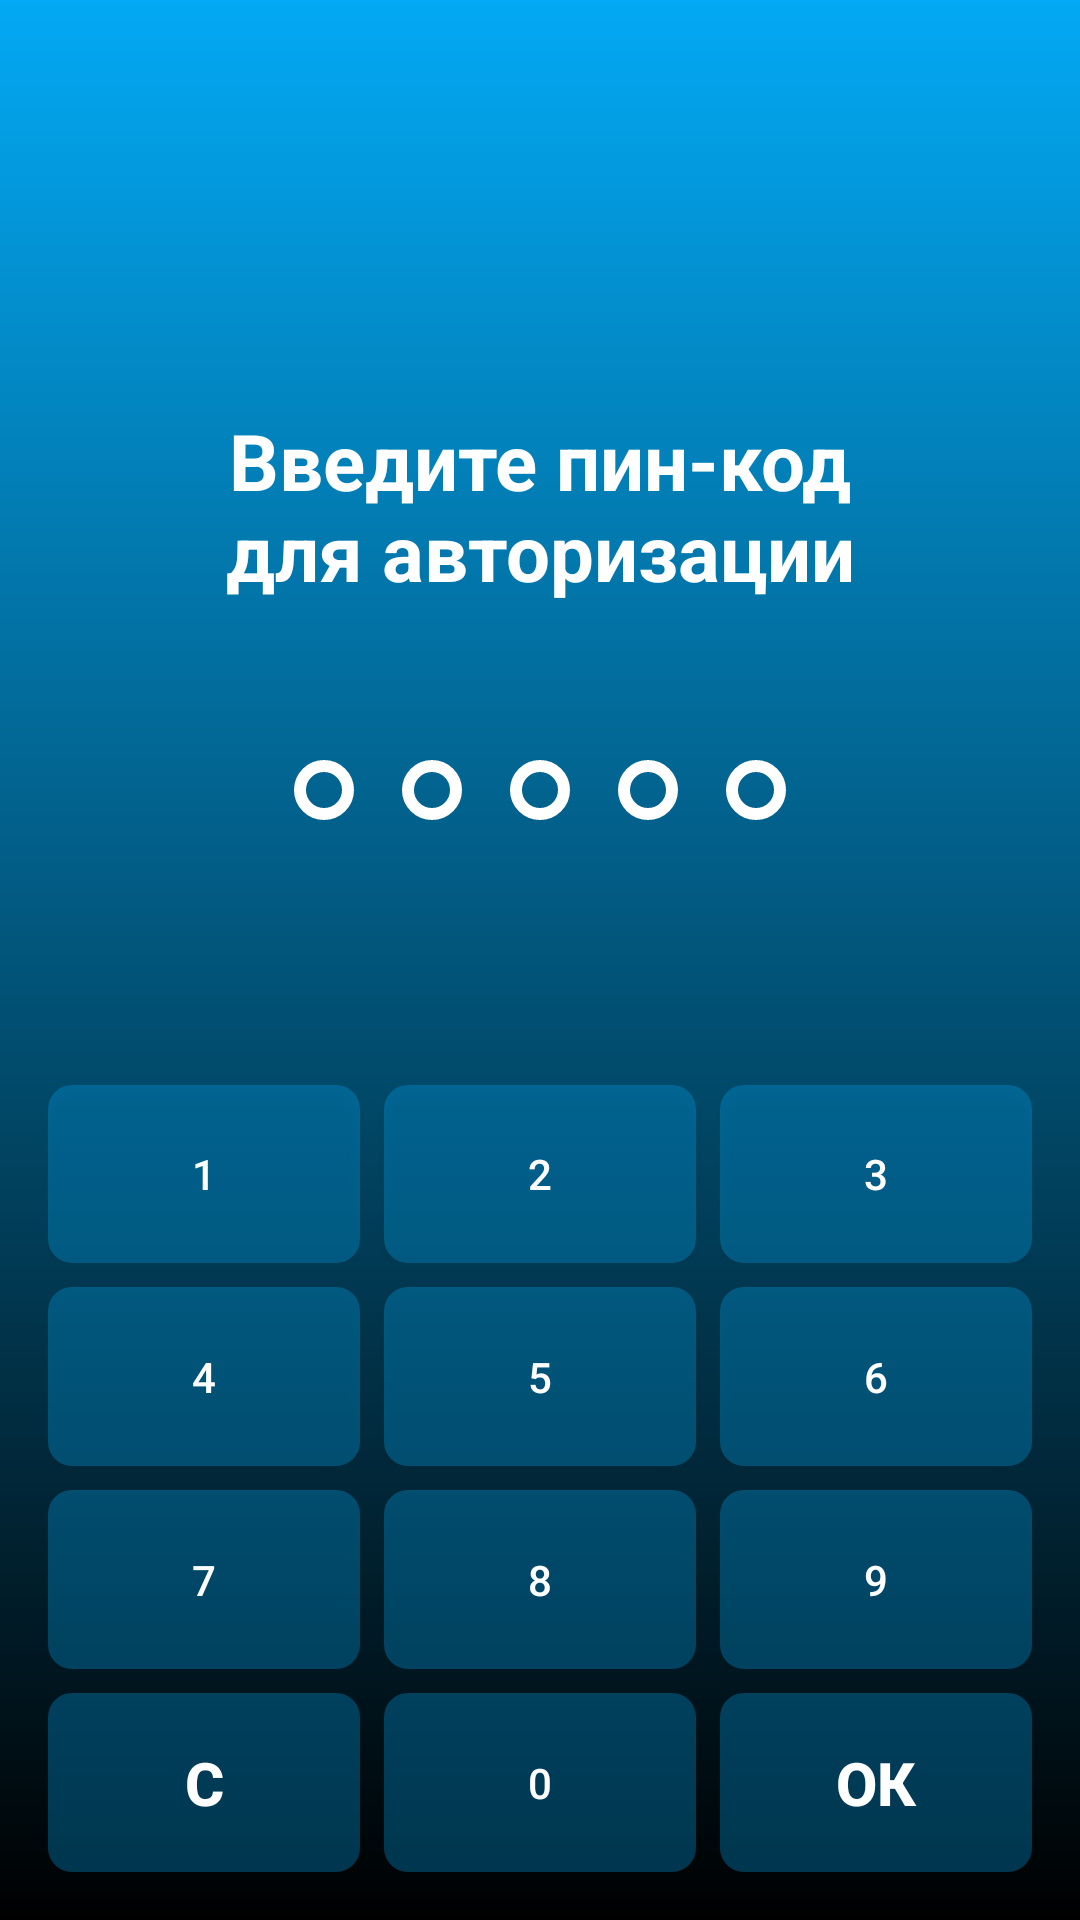

The Android layout XML behind this screen, and the referenced resources:
<!-- AndroidManifest.xml: application theme Theme.HakatonBastion -->
<!-- res/layout/fragment_auth.xml -->
<?xml version="1.0" encoding="utf-8"?>
<RelativeLayout
    xmlns:android="http://schemas.android.com/apk/res/android"
    xmlns:tools="http://schemas.android.com/tools"
    android:layout_width="match_parent"
    android:layout_height="match_parent"
    xmlns:app="http://schemas.android.com/apk/res-auto"
    android:background="@drawable/blue_black_gradient"
    android:padding="16dp">

    <TextView
        android:id="@+id/enter_pin_tv"
        android:layout_width="250dp"
        android:layout_height="wrap_content"
        android:text="@string/enter_pin"
        android:layout_centerHorizontal="true"
        android:layout_marginTop="120dp"
        android:textColor="@color/white"
        android:textSize="26sp"
        android:textStyle="bold"
        android:gravity="center"/>

    <View
        android:id="@+id/mura_line"
        android:layout_width="40dp"
        android:layout_height="8dp"
        android:background="@drawable/white_circle"
        android:layout_centerHorizontal="true"
        android:layout_below="@id/enter_pin_tv"
        android:layout_marginTop="18dp"
        android:layout_marginBottom="14dp"/>

    <LinearLayout
        android:id="@+id/ovals_ll"
        android:layout_width="wrap_content"
        android:layout_height="wrap_content"
        android:layout_below="@id/mura_line"
        android:layout_centerHorizontal="true"
        android:layout_marginTop="12dp">

        <View
            android:id="@+id/oval_1"
            android:layout_width="20dp"
            android:layout_height="20dp"
            android:background="@drawable/white_oval_stroke"/>

        <Space
            android:layout_width="16dp"
            android:layout_height="0dp"/>

        <View
            android:id="@+id/oval_2"
            android:layout_width="20dp"
            android:layout_height="20dp"
            android:background="@drawable/white_oval_stroke"/>

        <Space
            android:layout_width="16dp"
            android:layout_height="0dp"/>

        <View
            android:id="@+id/oval_3"
            android:layout_width="20dp"
            android:layout_height="20dp"
            android:background="@drawable/white_oval_stroke"/>

        <Space
            android:layout_width="16dp"
            android:layout_height="0dp"/>

        <View
            android:id="@+id/oval_4"
            android:layout_width="20dp"
            android:layout_height="20dp"
            android:background="@drawable/white_oval_stroke"/>

        <Space
            android:layout_width="16dp"
            android:layout_height="0dp"/>

        <View
            android:id="@+id/oval_5"
            android:layout_width="20dp"
            android:layout_height="20dp"
            android:background="@drawable/white_oval_stroke"/>

    </LinearLayout>

    <ProgressBar
        android:id="@+id/progress_pb"
        android:layout_width="wrap_content"
        android:layout_height="wrap_content"
        android:layout_below="@id/ovals_ll"
        android:layout_centerHorizontal="true"
        android:layout_marginTop="32dp"
        android:color="@color/light_blue_transparent_20"
        android:indeterminateTint="@color/light_blue_transparent_30"
        android:visibility="gone"
        tools:visibility="visible"/>

    <androidx.constraintlayout.widget.ConstraintLayout
        android:layout_width="match_parent"
        android:layout_height="wrap_content"
        android:layout_alignParentBottom="true">

        <LinearLayout
            android:layout_width="match_parent"
            android:layout_height="0dp"
            android:orientation="vertical"
            app:layout_constraintDimensionRatio="5:4"
            app:layout_constraintTop_toTopOf="parent">

            <LinearLayout
                android:layout_width="match_parent"
                android:layout_height="0dp"
                android:layout_weight="1"
                android:orientation="horizontal">

                <androidx.appcompat.widget.AppCompatButton
                    android:id="@+id/pin_btn_1"
                    android:layout_width="0dp"
                    android:layout_height="match_parent"
                    android:textColor="@color/white"
                    android:layout_weight="1"
                    android:background="@drawable/blue_ripple_transparent"
                    android:text="1"/>

                <androidx.appcompat.widget.AppCompatButton
                    android:id="@+id/pin_btn_2"
                    android:layout_width="0dp"
                    android:layout_height="match_parent"
                    android:textColor="@color/white"
                    android:layout_weight="1"
                    android:background="@drawable/blue_ripple_transparent"
                    android:layout_marginStart="8dp"
                    android:layout_marginEnd="8dp"
                    android:text="2"/>

                <androidx.appcompat.widget.AppCompatButton
                    android:id="@+id/pin_btn_3"
                    android:layout_width="0dp"
                    android:layout_height="match_parent"
                    android:textColor="@color/white"
                    android:layout_weight="1"
                    android:background="@drawable/blue_ripple_transparent"
                    android:text="3"/>

            </LinearLayout>

            <Space
                android:layout_width="0dp"
                android:layout_height="8dp"/>

            <LinearLayout
                android:layout_width="match_parent"
                android:layout_height="0dp"
                android:layout_weight="1"
                android:orientation="horizontal">

                <androidx.appcompat.widget.AppCompatButton
                    android:id="@+id/pin_btn_4"
                    android:layout_width="0dp"
                    android:layout_height="match_parent"
                    android:textColor="@color/white"
                    android:layout_weight="1"
                    android:background="@drawable/blue_ripple_transparent"
                    android:text="4"/>

                <androidx.appcompat.widget.AppCompatButton
                    android:id="@+id/pin_btn_5"
                    android:layout_width="0dp"
                    android:layout_height="match_parent"
                    android:textColor="@color/white"
                    android:layout_weight="1"
                    android:background="@drawable/blue_ripple_transparent"
                    android:layout_marginStart="8dp"
                    android:layout_marginEnd="8dp"
                    android:text="5"/>

                <androidx.appcompat.widget.AppCompatButton
                    android:id="@+id/pin_btn_6"
                    android:layout_width="0dp"
                    android:layout_height="match_parent"
                    android:textColor="@color/white"
                    android:layout_weight="1"
                    android:background="@drawable/blue_ripple_transparent"
                    android:text="6"/>

            </LinearLayout>

            <Space
                android:layout_width="0dp"
                android:layout_height="8dp"/>

            <LinearLayout
                android:layout_width="match_parent"
                android:layout_height="0dp"
                android:layout_weight="1"
                android:orientation="horizontal">

                <androidx.appcompat.widget.AppCompatButton
                    android:id="@+id/pin_btn_7"
                    android:layout_width="0dp"
                    android:layout_height="match_parent"
                    android:textColor="@color/white"
                    android:layout_weight="1"
                    android:background="@drawable/blue_ripple_transparent"
                    android:text="7"/>

                <androidx.appcompat.widget.AppCompatButton
                    android:id="@+id/pin_btn_8"
                    android:layout_width="0dp"
                    android:layout_height="match_parent"
                    android:textColor="@color/white"
                    android:layout_weight="1"
                    android:background="@drawable/blue_ripple_transparent"
                    android:layout_marginStart="8dp"
                    android:layout_marginEnd="8dp"
                    android:text="8"/>

                <androidx.appcompat.widget.AppCompatButton
                    android:id="@+id/pin_btn_9"
                    android:layout_width="0dp"
                    android:layout_height="match_parent"
                    android:textColor="@color/white"
                    android:layout_weight="1"
                    android:background="@drawable/blue_ripple_transparent"
                    android:text="9"/>

            </LinearLayout>

            <Space
                android:layout_width="0dp"
                android:layout_height="8dp"/>

            <LinearLayout
                android:layout_width="match_parent"
                android:layout_height="0dp"
                android:layout_weight="1"
                android:orientation="horizontal">

                <androidx.appcompat.widget.AppCompatButton
                    android:id="@+id/clear_btn"
                    android:layout_width="0dp"
                    android:layout_height="match_parent"
                    android:textColor="@color/white"
                    android:layout_weight="1"
                    android:background="@drawable/blue_ripple_transparent"
                    android:text="C"
                    android:textStyle="bold"
                    android:textSize="20sp"/>
                
                <androidx.appcompat.widget.AppCompatButton
                    android:id="@+id/pin_btn_0"
                    android:layout_width="0dp"
                    android:layout_height="match_parent"
                    android:textColor="@color/white"
                    android:layout_weight="1"
                    android:background="@drawable/blue_ripple_transparent"
                    android:layout_marginStart="8dp"
                    android:layout_marginEnd="8dp"
                    android:text="0"/>

                <androidx.appcompat.widget.AppCompatButton
                    android:id="@+id/ok_btn"
                    android:layout_width="0dp"
                    android:layout_height="match_parent"
                    android:textColor="@color/white"
                    android:layout_weight="1"
                    android:background="@drawable/blue_ripple_transparent"
                    android:text="ОК"
                    android:textSize="20sp"
                    android:textStyle="bold"/>

            </LinearLayout>

        </LinearLayout>

    </androidx.constraintlayout.widget.ConstraintLayout>

</RelativeLayout>
<!-- resources referenced by this layout -->
<resources>
  <color name="light_blue_transparent_20">#3203A9F4</color>
  <color name="light_blue_transparent_30">#4D03A9F4</color>
  <color name="white">#FFFFFFFF</color>
  <!-- drawable blue_black_gradient (drawable) -->
  <?xml version="1.0" encoding="utf-8"?>
  <shape xmlns:android="http://schemas.android.com/apk/res/android">
      <gradient
          android:startColor="@color/light_blue"
          android:endColor="@color/black"
          android:angle="270"/>
  </shape>
  <!-- drawable blue_ripple_transparent (drawable) -->
  <?xml version="1.0" encoding="utf-8"?>
  <ripple xmlns:android="http://schemas.android.com/apk/res/android"
      android:color="@color/light_blue_transparent_20">
  
      <item>
          <shape>
              <corners android:radius="8dp"/>
              <solid android:color="@color/light_blue_transparent_30"/>
          </shape>
      </item>
  
  </ripple>
  <!-- drawable white_oval_stroke (drawable) -->
  <?xml version="1.0" encoding="utf-8"?>
  <shape xmlns:android="http://schemas.android.com/apk/res/android"
      android:shape="oval">
  
      <stroke android:color="@color/white" android:width="4dp"/>
  
  </shape>
  <string name="enter_pin">Введите пин-код для авторизации</string>
  <style name="Theme.HakatonBastion" parent="Theme.MaterialComponents.DayNight.NoActionBar">
          
          <item name="colorPrimary">@color/light_blue</item>
          <item name="colorPrimaryVariant">@color/light_blue_100</item>
          <item name="colorOnPrimary">@color/white</item>
          
          <item name="colorSecondary">@color/teal_200</item>
          <item name="colorSecondaryVariant">@color/teal_700</item>
          <item name="colorOnSecondary">@color/black</item>
          
          <item name="android:statusBarColor" tools:targetApi="l">?attr/colorPrimary</item>
          
      </style>
  <color name="light_blue">#03A9F4</color>
  <color name="black">#FF000000</color>
  <color name="light_blue_100">#2196F3</color>
  <color name="teal_200">#FF03DAC5</color>
  <color name="teal_700">#FF018786</color>
</resources>
